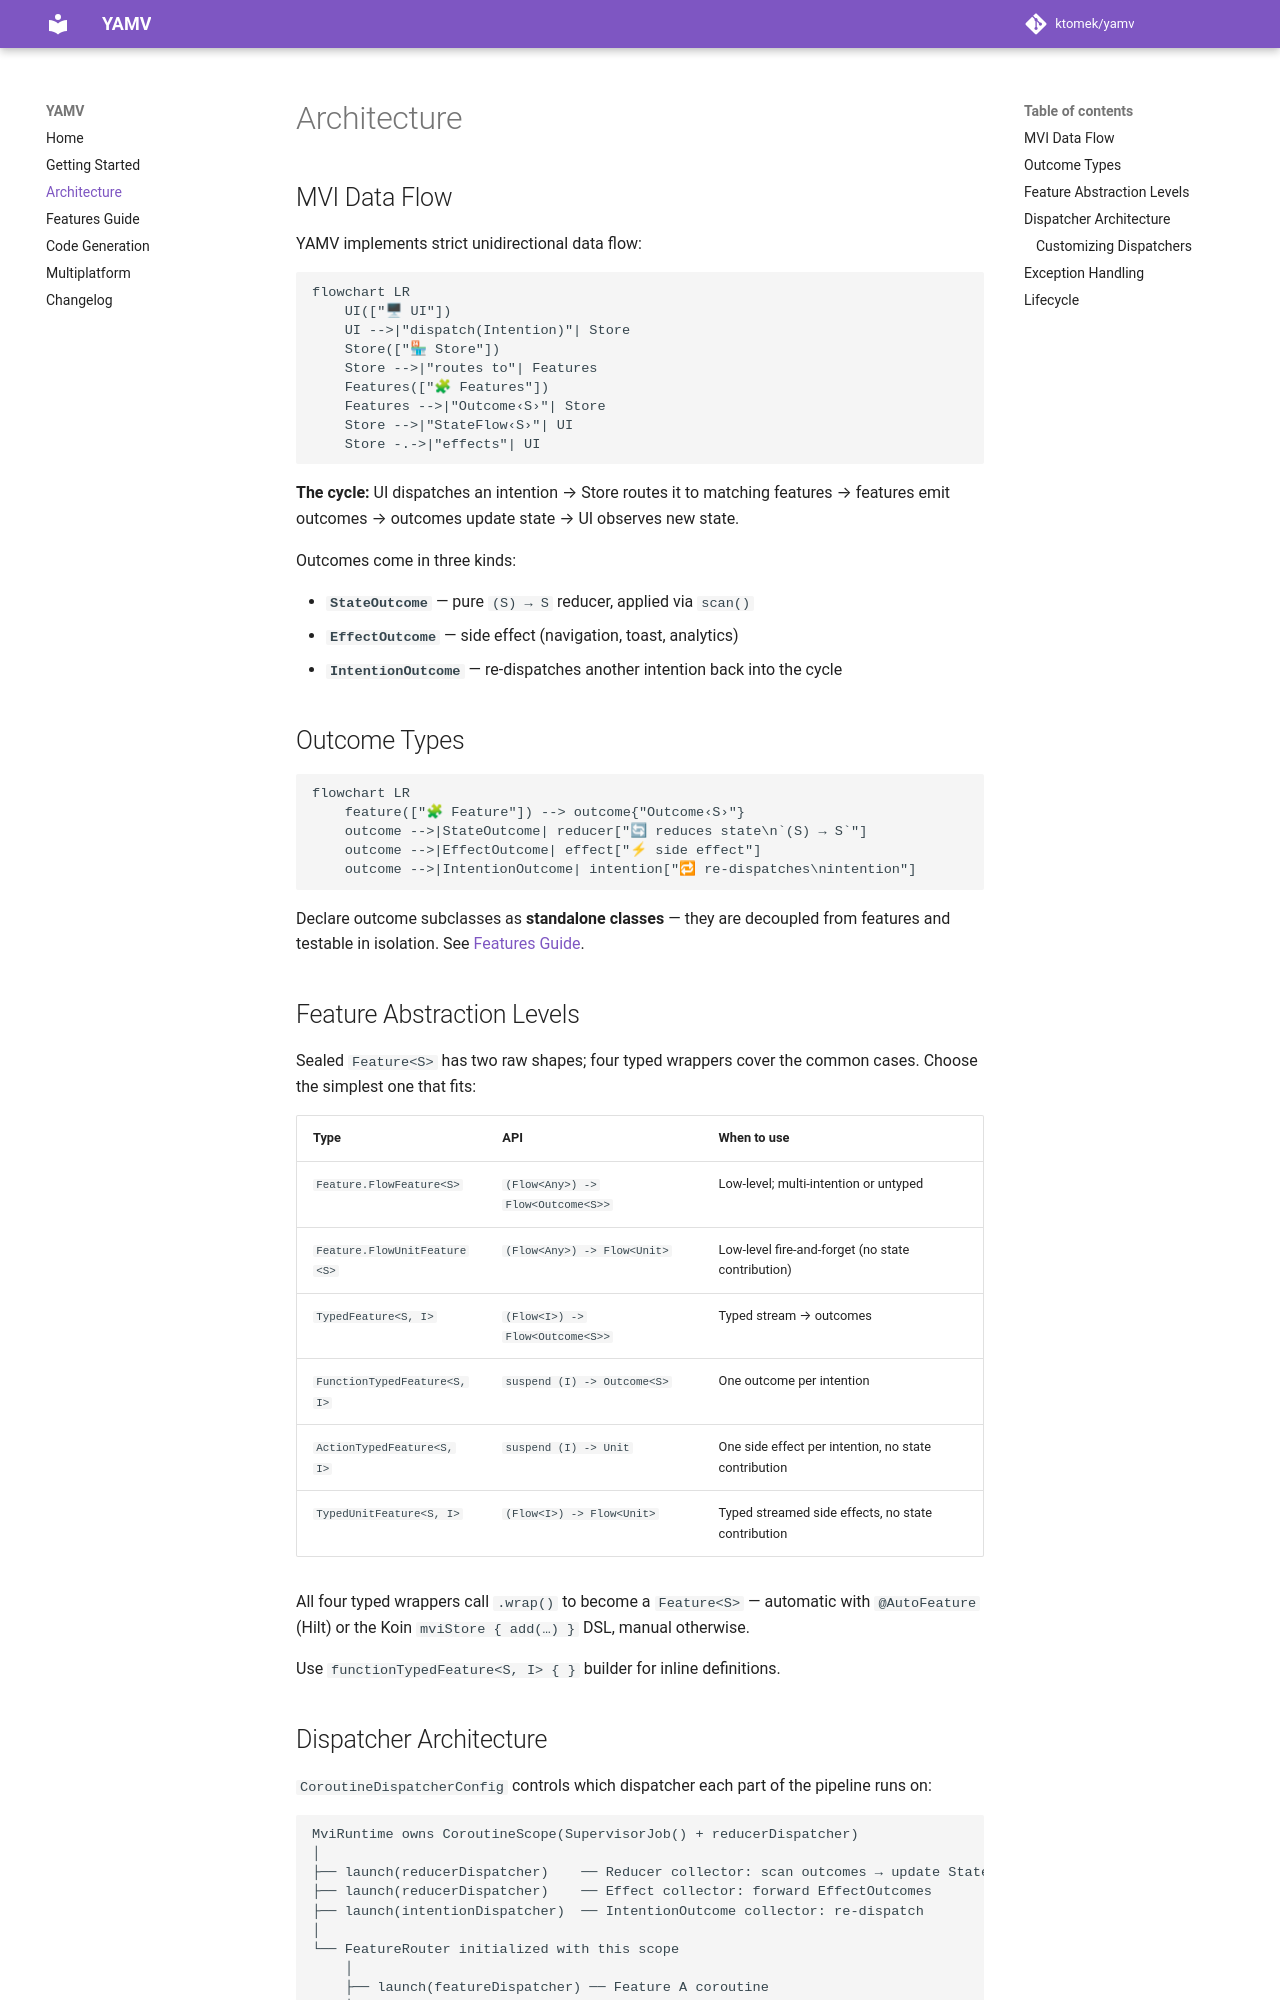

repository: ktomek/yamv · page: architecture/index.html · generator: mkdocs

# Architecture

## MVI Data Flow

YAMV implements strict unidirectional data flow:

``` mermaid
flowchart LR
    UI(["🖥 UI"])
    UI -->|"dispatch(Intention)"| Store
    Store(["🏪 Store"])
    Store -->|"routes to"| Features
    Features(["🧩 Features"])
    Features -->|"Outcome‹S›"| Store
    Store -->|"StateFlow‹S›"| UI
    Store -.->|"effects"| UI
```

**The cycle:** UI dispatches an intention → Store routes it to matching features → features emit outcomes → outcomes update state → UI observes new state.

Outcomes come in three kinds:

- **`StateOutcome`** — pure `(S) → S` reducer, applied via `scan()`
- **`EffectOutcome`** — side effect (navigation, toast, analytics)
- **`IntentionOutcome`** — re-dispatches another intention back into the cycle

## Outcome Types

``` mermaid
flowchart LR
    feature(["🧩 Feature"]) --> outcome{"Outcome‹S›"}
    outcome -->|StateOutcome| reducer["🔄 reduces state\n`(S) → S`"]
    outcome -->|EffectOutcome| effect["⚡ side effect"]
    outcome -->|IntentionOutcome| intention["🔁 re-dispatches\nintention"]
```

Declare outcome subclasses as **standalone classes** — they are decoupled from features and testable in isolation. See [Features Guide](features.md#outcomes-as-separate-classes).

## Feature Abstraction Levels

Sealed `Feature<S>` has two raw shapes; four typed wrappers cover the common cases. Choose the simplest one that fits:

| Type | API | When to use |
|------|-----|-------------|
| `Feature.FlowFeature<S>` | `(Flow<Any>) -> Flow<Outcome<S>>` | Low-level; multi-intention or untyped |
| `Feature.FlowUnitFeature<S>` | `(Flow<Any>) -> Flow<Unit>` | Low-level fire-and-forget (no state contribution) |
| `TypedFeature<S, I>` | `(Flow<I>) -> Flow<Outcome<S>>` | Typed stream → outcomes |
| `FunctionTypedFeature<S, I>` | `suspend (I) -> Outcome<S>` | One outcome per intention |
| `ActionTypedFeature<S, I>` | `suspend (I) -> Unit` | One side effect per intention, no state contribution |
| `TypedUnitFeature<S, I>` | `(Flow<I>) -> Flow<Unit>` | Typed streamed side effects, no state contribution |

All four typed wrappers call `.wrap()` to become a `Feature<S>` — automatic with `@AutoFeature` (Hilt) or the Koin `mviStore { add(…) }` DSL, manual otherwise.

Use `functionTypedFeature<S, I> { }` builder for inline definitions.
